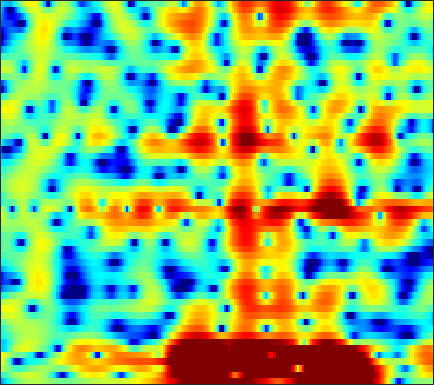

The data file committed next to this chart (first rows):
-7.3658, -6.3254, -4.9964, -3.7907, -2.9835, -2.0299, -1.2139, -0.68459, -0.078582, 0.42679, 0.83767, 1.0856, 1.3427, 1.5142, 1.5933, 1.6346, 1.6073, 1.5475, 1.4163, 1.2429, 1.0294, 0.85047, 0.59871, 0.3411
-3.185, -2.638, -1.849, -1.077, -0.5382, 0.1109, 0.6708, 1.037, 1.456, 1.802, 2.079, 2.242, 2.4, 2.49, 2.503, 2.446, 2.295, 2.112, 1.768, 1.292, 0.6575, 0.05966, -0.9347, -2.206
1.871, 1.396, 0.7282, 0.02826, -0.5037, -1.185, -1.763, -2.073, -2.254, -2.145, -1.816, -1.468, -0.9564, -0.4547, -0.1119, 0.2796, 0.583, 0.7595, 0.9255, 1.008, 0.9976, 0.9285, 0.7626, 0.5244
3.881, 2.808, 1.137, -0.9141, -2.807, -6.046, -10.56, -14.61, -14.29, -9.985, -7.08, -5.654, -4.426, -3.736, -3.451, -3.276, -3.2, -3.11, -2.81, -2.255, -1.5, -0.8634, 0.003091, 0.8406
4.185, 3.458, 2.552, 1.726, 1.171, 0.5276, 0.008714, -0.2857, -0.5502, -0.7349, -0.9449, -1.191, -1.768, -2.726, -3.789, -5.89, -9.133, -12.6, -15.97, -11.69, -7.601, -5.471, -3.435, -1.953
-4.501, -5.621, -4.845, -2.865, -1.453, 0.09049, 1.237, 1.882, 2.511, 2.918, 3.118, 3.138, 2.998, 2.704, 2.389, 1.846, 1.246, 0.8073, 0.2731, -0.2243, -0.7598, -1.282, -2.274, -3.82
-5.565, -5.768, -5.178, -3.942, -2.896, -1.57, -0.4169, 0.3087, 1.092, 1.685, 2.1, 2.306, 2.454, 2.479, 2.423, 2.252, 1.988, 1.735, 1.328, 0.843, 0.2785, -0.2037, -0.9092, -1.67
-3.71, -3.266, -2.638, -1.98, -1.475, -0.8202, -0.2094, 0.2071, 0.6933, 1.089, 1.388, 1.552, 1.691, 1.738, 1.723, 1.642, 1.492, 1.335, 1.073, 0.7638, 0.4145, 0.1325, -0.2547, -0.6427
-3.391, -2.586, -1.672, -0.9084, -0.4132, 0.1532, 0.6184, 0.9053, 1.211, 1.436, 1.587, 1.656, 1.696, 1.674, 1.621, 1.512, 1.359, 1.215, 0.986, 0.7097, 0.3817, 0.1028, -0.3157, -0.7815
-1.221, -0.5716, 0.1542, 0.7301, 1.073, 1.417, 1.641, 1.736, 1.775, 1.726, 1.606, 1.483, 1.296, 1.102, 0.9639, 0.7971, 0.6485, 0.5465, 0.4074, 0.2334, -0.0007255, -0.2298, -0.6319, -1.159
1.639, 1.969, 2.33, 2.583, 2.692, 2.718, 2.601, 2.413, 2.02, 1.464, 0.7574, 0.1421, -0.7129, -1.472, -1.881, -2.106, -1.965, -1.692, -1.26, -0.8826, -0.6469, -0.5904, -0.7047, -1.034
3.061, 3.247, 3.444, 3.565, 3.584, 3.483, 3.207, 2.86, 2.168, 1.145, -0.316, -1.814, -4.626, -9.08, -14.6, -16.04, -8.959, -5.882, -3.302, -1.725, -0.8003, -0.4308, -0.2842, -0.4696
1.063, 1.407, 1.839, 2.196, 2.396, 2.555, 2.566, 2.459, 2.153, 1.632, 0.8924, 0.1861, -0.9363, -2.048, -2.616, -2.718, -2.091, -1.386, -0.4875, 0.1663, 0.4889, 0.4944, 0.2115, -0.4021
-4.614, -3.554, -2.416, -1.556, -1.048, -0.4941, -0.03769, 0.2722, 0.6591, 1.01, 1.312, 1.52, 1.746, 1.939, 2.075, 2.258, 2.43, 2.517, 2.538, 2.4, 2.036, 1.58, 0.6981, -0.5511
-9.185, -8.047, -6.968, -6.356, -6.154, -6.068, -5.853, -5.339, -4.093, -2.466, -0.8399, 0.2634, 1.548, 2.57, 3.156, 3.729, 4.081, 4.194, 4.15, 3.858, 3.31, 2.723, 1.665, 0.2868
-11.43, -10.49, -9.757, -9.799, -10.51, -12.9, -19.11, -28.4, -13.55, -7.327, -3.482, -1.395, 0.6972, 2.229, 3.096, 3.933, 4.442, 4.633, 4.645, 4.382, 3.853, 3.285, 2.304, 1.069
-12.21, -10.5, -8.924, -7.972, -7.524, -7.105, -6.633, -6.022, -4.75, -3.123, -1.447, -0.2443, 1.166, 2.298, 2.977, 3.656, 4.069, 4.215, 4.188, 3.926, 3.424, 2.891, 1.986, 0.8406
-7.106, -6.442, -5.581, -4.773, -4.21, -3.495, -2.778, -2.211, -1.414, -0.5631, 0.2961, 0.9092, 1.673, 2.339, 2.75, 3.155, 3.391, 3.446, 3.35, 3.061, 2.569, 2.065, 1.214, 0.161
-3.687, -3.384, -2.97, -2.527, -2.192, -1.74, -1.27, -0.9057, -0.4039, 0.1163, 0.6693, 1.079, 1.595, 2.068, 2.369, 2.669, 2.843, 2.873, 2.773, 2.483, 2.009, 1.525, 0.7046, -0.2991
-1.912, -1.73, -1.503, -1.333, -1.234, -1.132, -1.035, -0.9505, -0.7635, -0.465, -0.05138, 0.3503, 0.9448, 1.536, 1.942, 2.405, 2.726, 2.855, 2.864, 2.666, 2.26, 1.812, 1.021, -0.01617
-1.176, -0.954, -0.8103, -0.8949, -1.11, -1.606, -2.325, -2.949, -3.691, -3.915, -3.352, -2.481, -1.055, 0.326, 1.226, 2.205, 2.906, 3.254, 3.484, 3.475, 3.21, 2.854, 2.165, 1.221
-1.609, -1.115, -0.8455, -0.9742, -1.374, -2.393, -4.147, -6.182, -10.92, -25.13, -14.08, -8.139, -3.808, -1.081, 0.3944, 1.814, 2.765, 3.241, 3.594, 3.687, 3.528, 3.263, 2.73, 2.034
-1.883, -1.239, -0.7675, -0.6546, -0.7955, -1.258, -1.975, -2.639, -3.448, -3.754, -3.305, -2.538, -1.228, 0.02536, 0.8482, 1.704, 2.3, 2.578, 2.738, 2.648, 2.373, 2.052, 1.511, 0.8789
-0.3415, -0.03712, 0.2609, 0.3701, 0.3727, 0.3094, 0.1998, 0.1323, 0.1165, 0.1506, 0.3967, 0.6272, 0.979, 1.381, 1.621, 1.869, 1.996, 1.969, 1.766, 1.339, 0.6779, 0.03705, -0.9845, -2.134
1.59, 1.455, 1.259, 1.026, 0.8846, 0.781, 0.799, 0.9075, 1.137, 1.345, 1.556, 1.707, 1.813, 1.881, 1.878, 1.852, 1.746, 1.595, 1.24, 0.6873, -0.2693, -1.3, -3.262, -6.125
2.722, 2.104, 1.015, -0.195, -1.041, -1.68, -1.328, -0.5963, 0.4662, 1.434, 1.864, 1.953, 1.791, 1.313, 0.9773, 0.6763, 0.6945, 0.9207, 1.223, 1.344, 1.061, 0.5485, -0.5951, -2.303
1.539, 0.948, -0.4608, -3.19, -6.954, -18.76, -8.919, -3.936, -0.4098, 1.333, 2.029, 1.803, 0.6192, -1.91, -5.144, -11.15, -7.262, -3.297, -0.01855, 1.723, 2.69, 2.993, 3.018, 2.71
-3.836, -2.505, -1.576, -1.391, -1.393, -1.271, -0.682, -0.04276, 0.8818, 1.451, 1.573, 1.318, 0.4513, -0.8904, -2.052, -3.037, -2.732, -1.844, -0.589, 0.3964, 0.9998, 1.236, 1.346, 1.364
-2.831, -1.888, -0.8324, -0.03958, 0.4446, 0.9826, 1.437, 1.727, 2.026, 2.219, 2.186, 2.068, 1.735, 1.294, 0.937, 0.468, 0.08517, -0.1921, -0.6028, -1.056, -1.672, -2.203, -2.878, -3.285
-0.6449, -0.1865, 0.3976, 0.98, 1.365, 1.827, 2.209, 2.445, 2.654, 2.778, 2.776, 2.697, 2.482, 2.148, 1.822, 1.262, 0.5594, -0.09788, -1.178, -2.635, -4.617, -6.607, -10.34, -15.56
-0.6244, -0.201, 0.3483, 0.8673, 1.224, 1.652, 2.019, 2.247, 2.491, 2.624, 2.686, 2.651, 2.519, 2.257, 1.97, 1.466, 0.7768, 0.1383, -0.9178, -2.288, -3.955, -5.453, -7.615, -9.297
-1.773, -1.286, -0.6727, -0.129, 0.2557, 0.7238, 1.143, 1.419, 1.739, 1.992, 2.159, 2.232, 2.241, 2.145, 1.998, 1.693, 1.265, 0.8547, 0.1915, -0.5614, -1.405, -2.03, -2.794, -3.388
-3.163, -2.704, -2.137, -1.61, -1.213, -0.6908, -0.1735, 0.2034, 0.6655, 1.111, 1.479, 1.715, 1.945, 2.088, 2.13, 2.083, 1.941, 1.758, 1.429, 1.034, 0.552, 0.1703, -0.3666, -0.9135
-4.7, -4.532, -4.284, -3.876, -3.494, -2.872, -2.164, -1.609, -0.8544, -0.1352, 0.5525, 1.019, 1.572, 2.018, 2.274, 2.51, 2.617, 2.622, 2.531, 2.32, 2.026, 1.732, 1.259, 0.6908
-7.351, -8.198, -8.917, -8.713, -8.027, -6.781, -5.518, -4.606, -3.417, -2.257, -1.086, -0.2491, 0.7742, 1.628, 2.139, 2.665, 2.985, 3.122, 3.172, 3.092, 2.927, 2.742, 2.415, 1.959
-9.88, -13.89, -26.72, -20.06, -14.46, -11.14, -9.711, -9.114, -8.318, -6.439, -4.163, -2.437, -0.5221, 0.9402, 1.739, 2.436, 2.798, 2.878, 2.815, 2.696, 2.553, 2.518, 2.518, 2.511
-4.048, -5.124, -6.383, -7.075, -7.291, -7.973, -9.843, -12.93, -23.29, -12.98, -6.185, -3.223, -0.5166, 1.145, 1.915, 2.328, 2.187, 1.715, 0.6879, -0.5508, -1.344, -1.192, -0.07314, 1.364
-0.4661, -0.6015, -0.8637, -1.254, -1.583, -2.117, -2.711, -3.061, -3.142, -2.455, -1.335, -0.4016, 0.6238, 1.297, 1.5, 1.354, 0.5697, -0.4897, -2.877, -7.205, -16.33, -13.52, -5.567, -1.487
-0.2279, 0.07971, 0.2975, 0.3701, 0.3119, 0.1926, 0.02829, -0.101, -0.1391, -0.1969, -0.1114, -0.03191, 0.03268, 0.03031, -0.08187, -0.3534, -0.8434, -1.362, -2.147, -2.933, -3.291, -3.112, -2.27, -1.1
0.4299, 0.8677, 1.256, 1.466, 1.491, 1.404, 1.186, 0.932, 0.5377, 0.01216, -0.5088, -0.891, -1.341, -1.625, -1.768, -1.854, -1.846, -1.877, -1.872, -1.883, -1.798, -1.67, -1.353, -0.9019
1.98, 2.415, 2.808, 2.989, 3.003, 2.807, 2.376, 1.904, 0.9653, -0.22, -1.731, -3.043, -4.648, -5.533, -5.375, -4.508, -3.479, -2.844, -2.332, -2.104, -2.096, -2.193, -2.309, -2.266
3.083, 3.502, 3.91, 4.119, 4.146, 3.969, 3.502, 2.936, 1.8, 0.147, -2.325, -5.083, -11.21, -23.85, -13.19, -7.081, -4.207, -2.987, -2.24, -2.266, -3.071, -4.169, -6.378, -8.77
1.557, 1.959, 2.454, 2.865, 3.07, 3.209, 3.125, 2.872, 2.322, 1.448, 0.2761, -0.6835, -1.871, -2.526, -2.486, -1.961, -1.363, -1.069, -1.019, -1.508, -2.62, -3.958, -6.46, -9.358
-3.059, -2.668, -1.852, -0.8569, -0.1355, 0.6717, 1.254, 1.53, 1.688, 1.635, 1.455, 1.289, 1.056, 0.8753, 0.797, 0.7537, 0.7128, 0.6275, 0.395, -0.005712, -0.5428, -1.011, -1.612, -2.017
-13.94, -12.96, -8.75, -5.374, -3.516, -1.735, -0.5147, 0.1481, 0.7352, 1.123, 1.374, 1.484, 1.587, 1.665, 1.698, 1.707, 1.665, 1.587, 1.397, 1.135, 0.7942, 0.5236, 0.1623, -0.1135
-9.524, -9.162, -6.941, -4.589, -3.167, -1.751, -0.7766, -0.2837, 0.1806, 0.4927, 0.734, 0.9138, 1.189, 1.489, 1.707, 1.943, 2.075, 2.091, 1.986, 1.72, 1.302, 0.9117, 0.3486, -0.1998
-0.7954, -0.8153, -0.6095, -0.2712, -0.03301, 0.1572, 0.133, -0.05105, -0.453, -0.9498, -1.261, -1.172, -0.6085, 0.2804, 0.9971, 1.829, 2.402, 2.627, 2.641, 2.292, 1.59, 0.8081, -0.5572, -2.222
2.549, 2.452, 2.326, 2.139, 1.907, 1.402, 0.5395, -0.4211, -2.377, -5.508, -10.29, -12.11, -7.115, -2.845, -0.6807, 1.305, 2.536, 3.056, 3.269, 2.971, 2.118, 1.065, -1.082, -4.53
1.123, 1.138, 1.117, 1.003, 0.812, 0.3807, -0.3447, -1.094, -2.482, -4.266, -5.894, -6.104, -4.571, -2.299, -0.7697, 0.8471, 1.951, 2.463, 2.763, 2.66, 2.149, 1.537, 0.4354, -0.8483
-2.775, -2.446, -2.048, -1.709, -1.521, -1.389, -1.373, -1.427, -1.564, -1.652, -1.585, -1.36, -0.8208, -0.07935, 0.5217, 1.273, 1.876, 2.193, 2.418, 2.412, 2.183, 1.88, 1.364, 0.7781
-7.629, -6.733, -5.602, -4.594, -3.92, -3.151, -2.495, -2.09, -1.576, -1.077, -0.5622, -0.1636, 0.4126, 1.013, 1.452, 1.973, 2.396, 2.631, 2.802, 2.794, 2.623, 2.379, 1.92, 1.334
-13.25, -11.33, -9.066, -7.263, -6.144, -4.883, -3.861, -3.178, -2.343, -1.565, -0.7845, -0.1892, 0.5972, 1.354, 1.884, 2.511, 3.013, 3.29, 3.504, 3.528, 3.344, 3.073, 2.51, 1.712
-16.9, -13.87, -10.95, -8.87, -7.714, -6.507, -5.598, -4.995, -4.266, -3.437, -2.452, -1.602, -0.4105, 0.7672, 1.594, 2.572, 3.353, 3.788, 4.169, 4.312, 4.188, 3.92, 3.312, 2.381
-12.77, -11.56, -10.21, -9.195, -8.683, -8.375, -8.389, -8.665, -9.057, -8.915, -7.572, -5.915, -3.425, -1.153, 0.2925, 1.869, 3.065, 3.736, 4.343, 4.645, 4.668, 4.493, 4.016, 3.253
-9.136, -9.248, -9.431, -9.684, -9.916, -10.43, -11.34, -12.65, -15.99, -25.54, -18.29, -11.55, -6.32, -2.849, -0.9266, 1.005, 2.386, 3.137, 3.802, 4.149, 4.248, 4.181, 3.917, 3.479
-7.605, -8.656, -10.24, -11.89, -12.8, -12.89, -12.14, -11.33, -10.33, -9.184, -7.397, -5.729, -3.373, -1.263, 0.0538, 1.401, 2.329, 2.764, 3.075, 3.144, 3.043, 2.937, 2.792, 2.659
-6.187, -7.726, -10.72, -15.84, -24.27, -19.73, -12.01, -8.865, -5.956, -3.761, -1.955, -0.7501, 0.6374, 1.761, 2.395, 2.923, 3.061, 2.892, 2.328, 1.439, 0.4083, -0.2274, -0.4815, 0.001352
-5.032, -5.376, -5.959, -6.463, -6.535, -5.808, -4.374, -3.081, -1.362, 0.1617, 1.452, 2.256, 3.084, 3.617, 3.804, 3.746, 3.248, 2.54, 0.9802, -1.575, -5.858, -11.75, -16, -6.775
